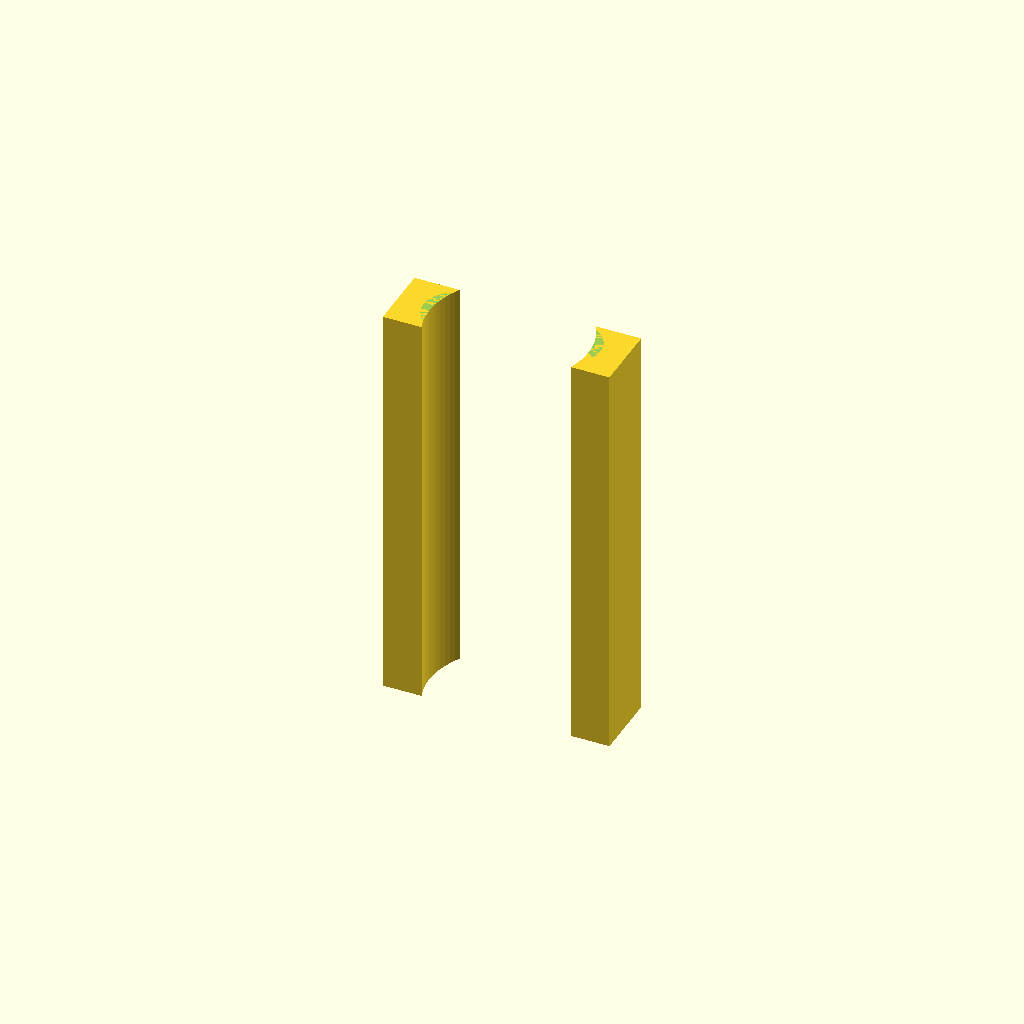
Cell 1 — every parameter at its default value.
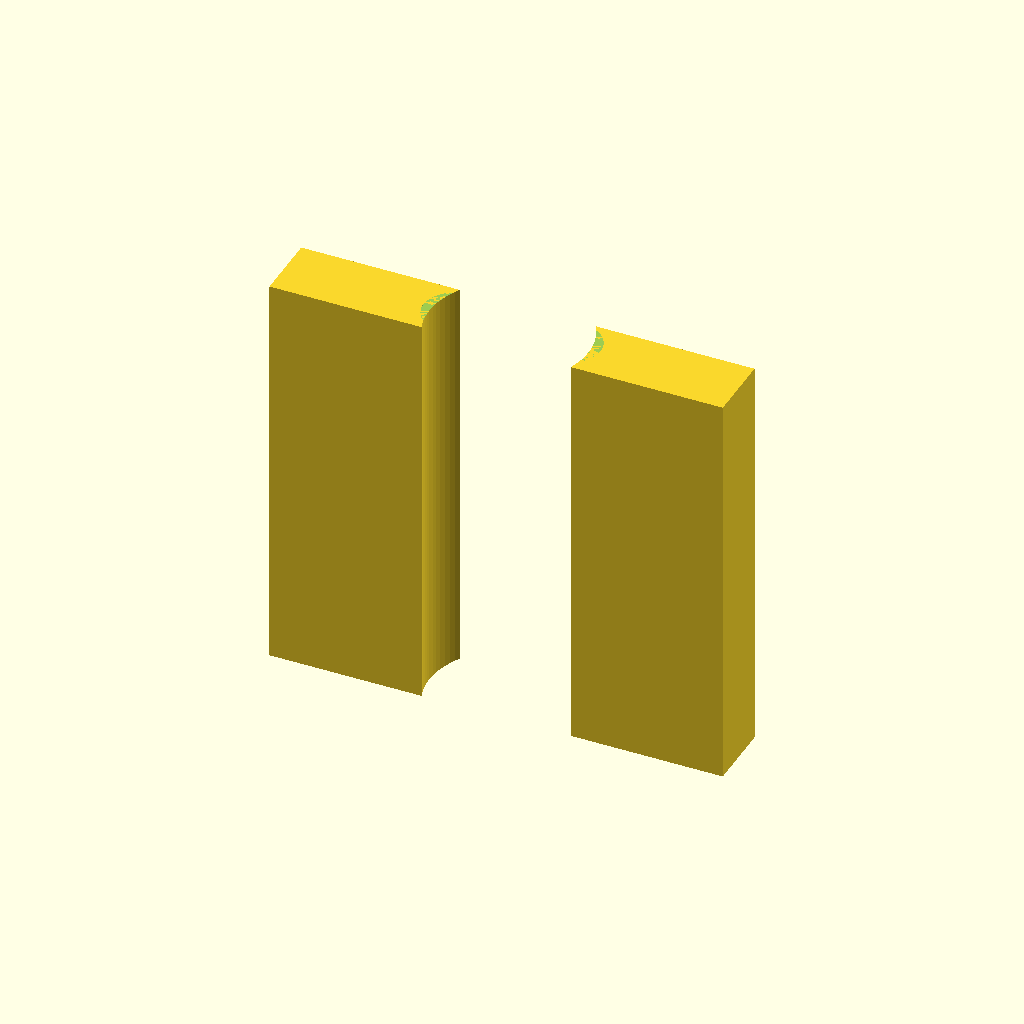
Cell 2 — body_width set to 200, the other parameters unchanged.
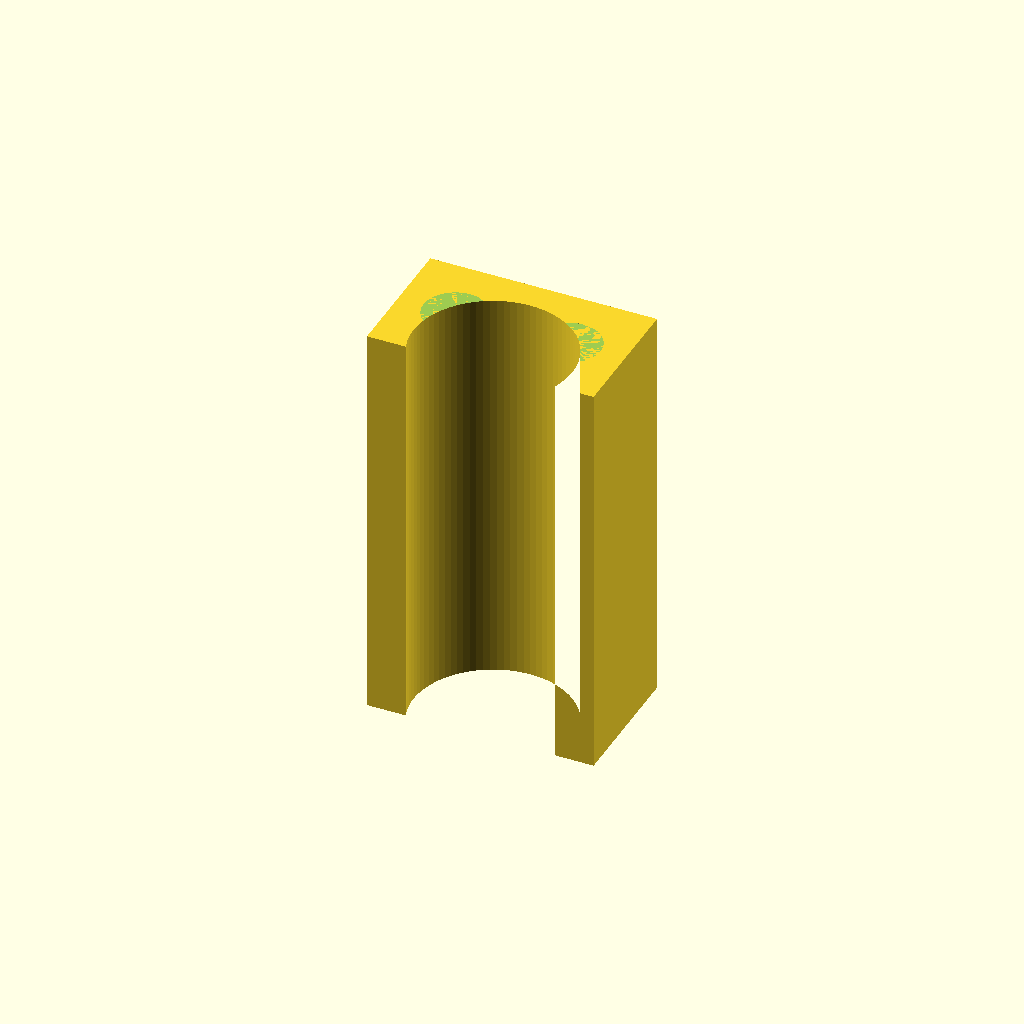
Cell 3: the same model with body_height = 60.
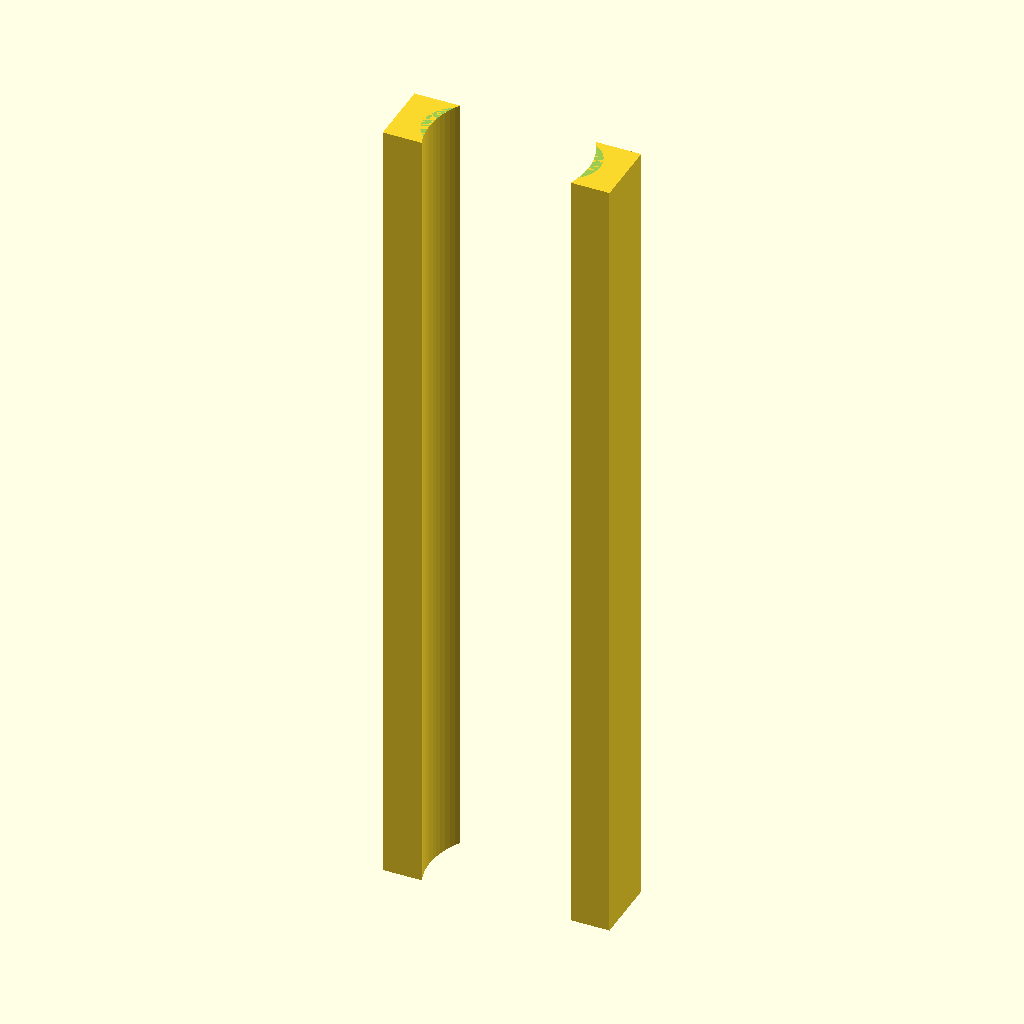
Cell 4: the same model with body_length = 360.
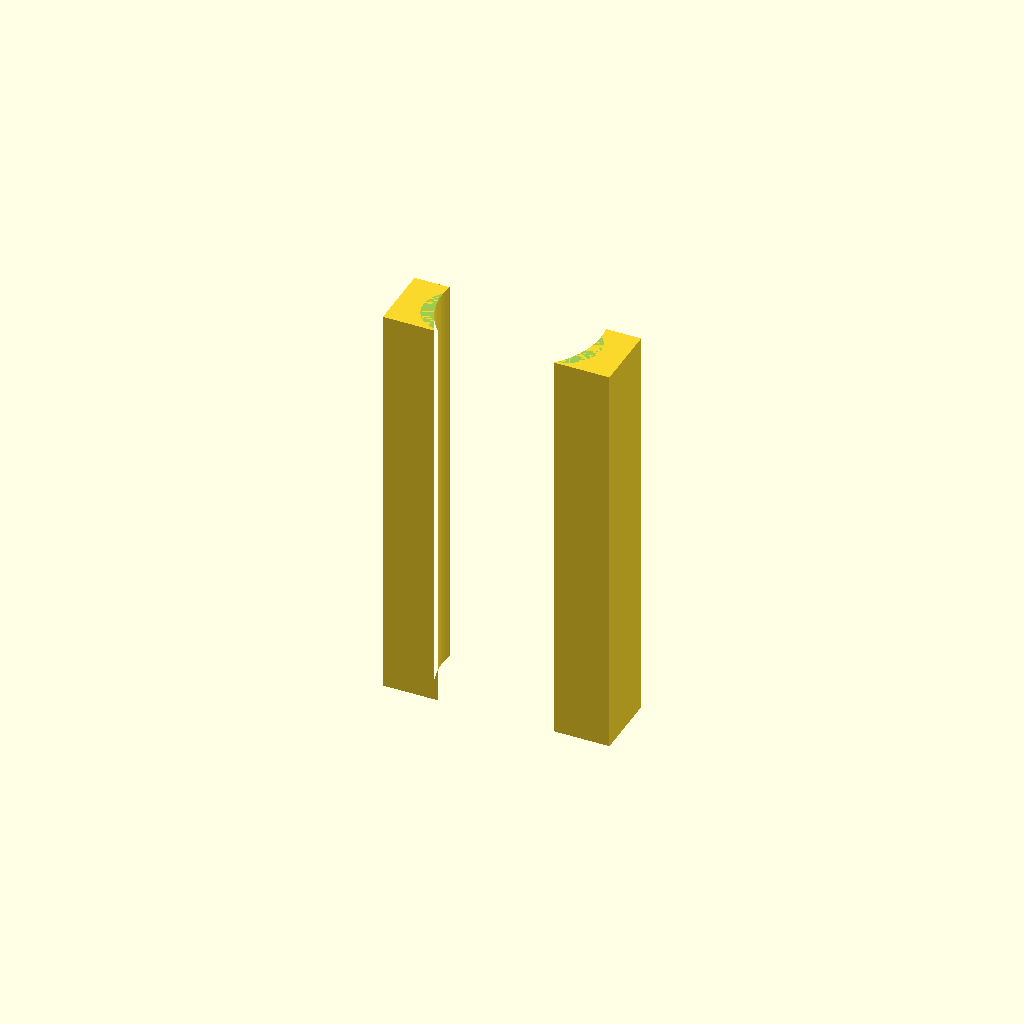
Cell 5: the same model with arch_cut_depth = 24.
One fixed orthographic camera (rotation 55°, 0°, 25°; colour scheme Cornfield) for every cell.
OpenSCAD source file public/demo/runs/text2cad_0001_00017063_descriptive_openscad_qwen-reason/generated.scad:
$fn = 80;

// Main body dimensions
body_width = 100;
body_height = 30;
body_length = 180;
arch_radius = 35;
arch_cut_depth = 12;

// Recess dimensions
recess_radius = 14;
recess_depth = 8;
recess_x_offset = 25;

// 2D cross-section profile module
module arched_profile() {
    difference() {
        // Base rectangular slab
        square([body_width, body_height], center=true);
        // Bottom arch void cutout
        translate([0, -body_height/2 + arch_cut_depth]) {
            circle(r=arch_radius);
        }
    }
}

// Paired circular recesses module
module top_recesses() {
    for (x_pos = [-recess_x_offset, recess_x_offset]) {
        translate([x_pos, 0, body_length/2]) {
            // Cylinder extends slightly past top face to ensure clean boolean subtraction
            cylinder(h=recess_depth + 0.2, r=recess_radius, center=false);
        }
    }
}

// Final model assembly
difference() {
    // Single solid extrusion of the arched profile
    linear_extrude(height=body_length, center=true) {
        arched_profile();
    }
    // Subtract paired circular recesses from the upper flat surface
    top_recesses();
}
Parameter table extracted from the source (name, type, default, range or options):
body_width: number, default 100
body_height: number, default 30
body_length: number, default 180
arch_radius: number, default 35
arch_cut_depth: number, default 12
recess_radius: number, default 14
recess_depth: number, default 8
recess_x_offset: number, default 25
